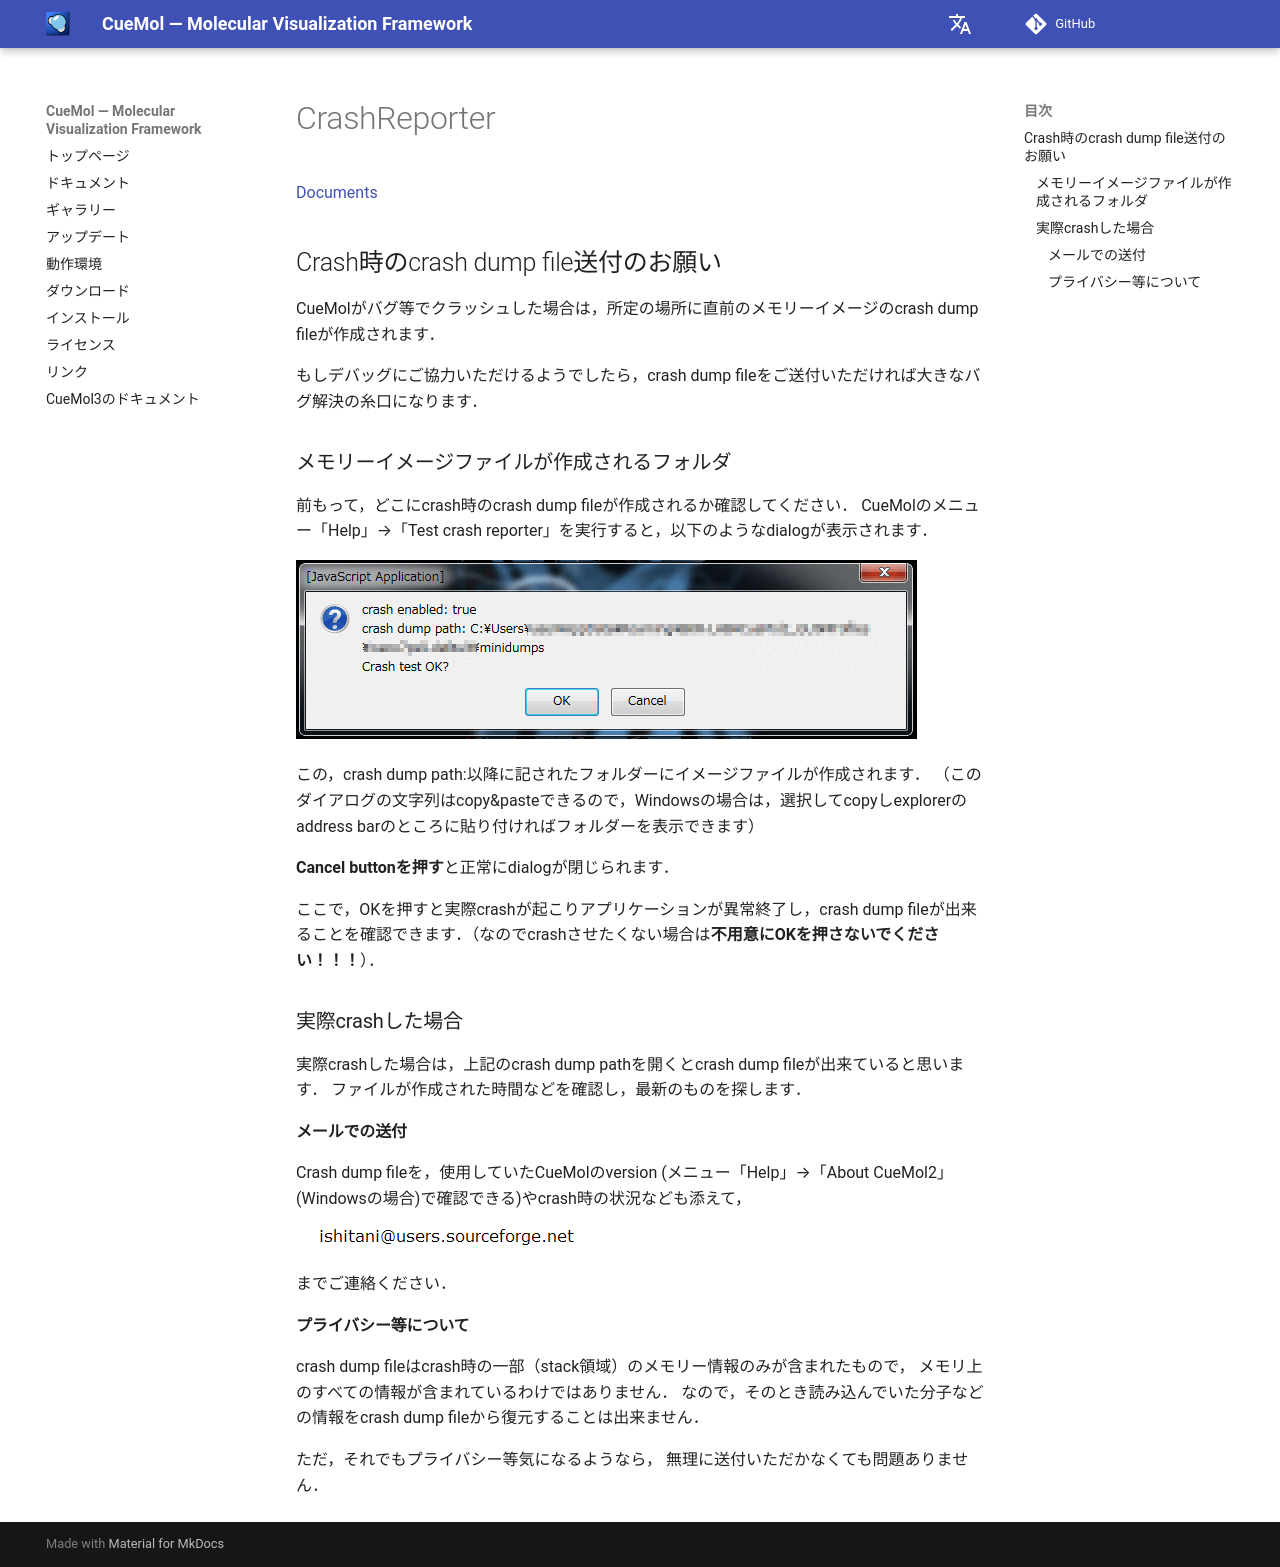

repository: CueMol/cuemol2_docs · page: cuemol2/CrashReporter/index.html · generator: mkdocs

[Documents](../../Documents)

## Crash時のcrash dump file送付のお願い
CueMolがバグ等でクラッシュした場合は，所定の場所に直前のメモリーイメージのcrash dump fileが作成されます．

もしデバッグにご協力いただけるようでしたら，crash dump fileをご送付いただければ大きなバグ解決の糸口になります．

### メモリーイメージファイルが作成されるフォルダ
前もって，どこにcrash時のcrash dump fileが作成されるか確認してください．
CueMolのメニュー「Help」→「Test crash reporter」を実行すると，以下のようなdialogが表示されます．

![crashreportertest](../../assets/images/cuemol2/CrashReporter/crashreportertest.png){ .on-glb }


この，crash dump path:以降に記されたフォルダーにイメージファイルが作成されます．
（このダイアログの文字列はcopy&pasteできるので，Windowsの場合は，選択してcopyしexplorerのaddress barのところに貼り付ければフォルダーを表示できます）

**Cancel buttonを押す**と正常にdialogが閉じられます．

ここで，OKを押すと実際crashが起こりアプリケーションが異常終了し，crash dump fileが出来ることを確認できます．（なのでcrashさせたくない場合は**不用意にOKを押さないでください！！！**）．


### 実際crashした場合
実際crashした場合は，上記のcrash dump pathを開くとcrash dump fileが出来ていると思います．
ファイルが作成された時間などを確認し，最新のものを探します．

#### メールでの送付
Crash dump fileを，使用していたCueMolのversion (メニュー「Help」→「About CueMol2」(Windowsの場合)で確認できる)やcrash時の状況なども添えて，

> ![mm1](../../assets/images/cuemol2/CrashReporter/mm1.png)![mm2](../../assets/images/cuemol2/CrashReporter/mm2.png)

までご連絡ください．

#### プライバシー等について
crash dump fileはcrash時の一部（stack領域）のメモリー情報のみが含まれたもので，
メモリ上のすべての情報が含まれているわけではありません．
なので，そのとき読み込んでいた分子などの情報をcrash dump fileから復元することは出来ません．

ただ，それでもプライバシー等気になるようなら，
無理に送付いただかなくても問題ありません．
